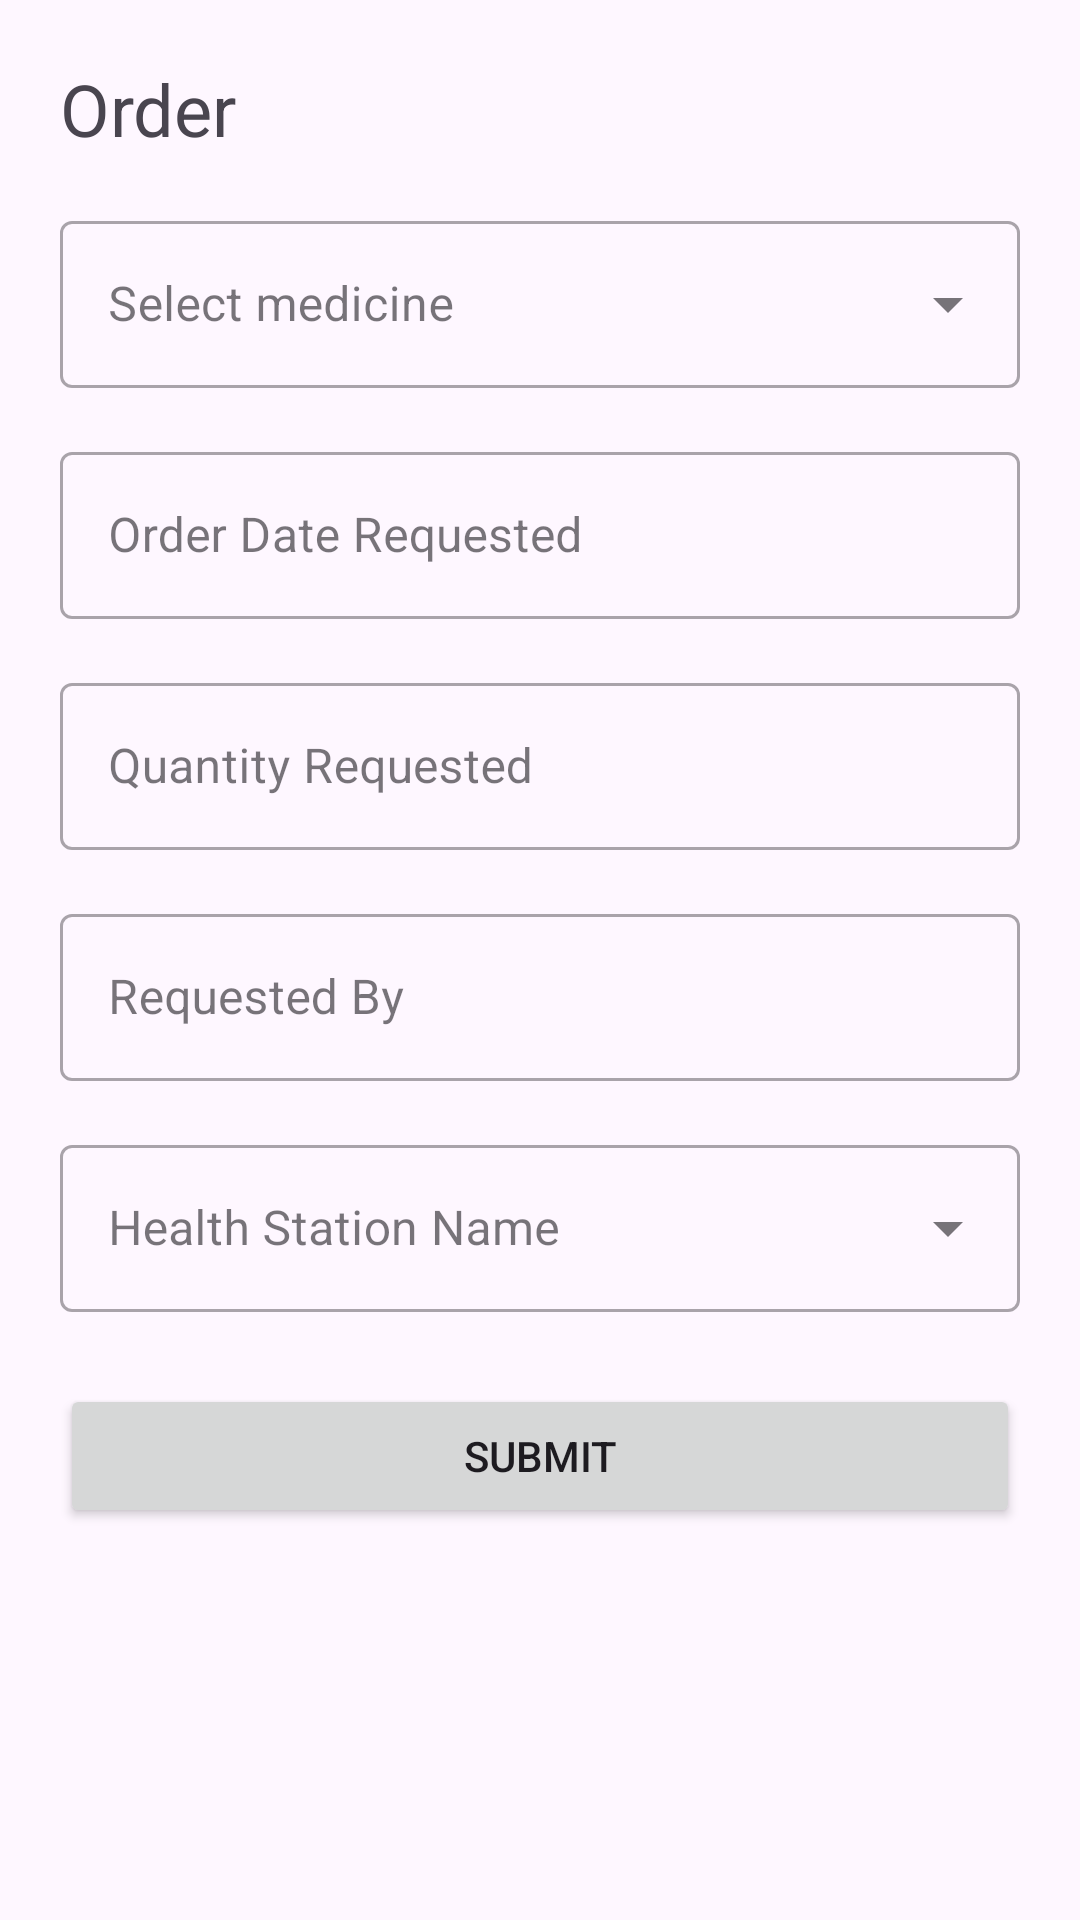

Reconstruct the res/layout file that produces this screen, plus the resources it refers to.
<!-- AndroidManifest.xml: application theme Theme.MedicareApp -->
<!-- res/layout/order_bottom_sheet.xml -->
<?xml version="1.0" encoding="utf-8"?>
<LinearLayout xmlns:android="http://schemas.android.com/apk/res/android"
    android:layout_width="match_parent"
    android:layout_height="match_parent"
    xmlns:app="http://schemas.android.com/apk/res-auto"
    android:padding="20dp"
    android:orientation="vertical"
    app:layout_behavior="com.google.android.material.bottomsheet.BottomSheetBehavior">

    <TextView
        android:layout_width="match_parent"
        android:layout_height="wrap_content"
        android:textSize="24dp"
        android:text="@string/menu_add_order"/>

    <com.google.android.material.textfield.TextInputLayout style="@style/Widget.MaterialComponents.TextInputLayout.OutlinedBox.ExposedDropdownMenu"
        android:layout_width="match_parent"
        android:layout_height="wrap_content"
        android:layout_marginTop="16dp"
        android:hint="Select medicine">

        <com.google.android.material.textfield.MaterialAutoCompleteTextView
            android:layout_width="match_parent"
            android:layout_height="wrap_content"
            android:id="@+id/dpMedicineName"
            />

    </com.google.android.material.textfield.TextInputLayout>


    
    <com.google.android.material.textfield.TextInputLayout
        android:id="@+id/t_order_date_requested"
        android:layout_width="match_parent"
        android:layout_height="wrap_content"
        android:hint="Order Date Requested"
        android:layout_marginTop="16dp"
        style="@style/Widget.MaterialComponents.TextInputLayout.OutlinedBox">

        <EditText
            android:id="@+id/editTextOrderDate"
            android:layout_width="match_parent"
            android:layout_height="wrap_content"
            android:inputType="date"
            android:theme="@style/ThemeEditTextLight" />

    </com.google.android.material.textfield.TextInputLayout>

    
    <com.google.android.material.textfield.TextInputLayout
        android:id="@+id/t_quantity_requested"
        android:layout_width="match_parent"
        android:layout_height="wrap_content"
        android:hint="Quantity Requested"
        android:layout_marginTop="16dp"
        style="@style/Widget.MaterialComponents.TextInputLayout.OutlinedBox">

        <EditText
            android:id="@+id/editTextQuantity"
            android:layout_width="match_parent"
            android:layout_height="wrap_content"
            android:inputType="number"/>

    </com.google.android.material.textfield.TextInputLayout>

    
    <com.google.android.material.textfield.TextInputLayout
        android:id="@+id/t_requested_by"
        android:layout_width="match_parent"
        android:layout_height="wrap_content"
        android:hint="Requested By"
        android:layout_marginTop="16dp"
        style="@style/Widget.MaterialComponents.TextInputLayout.OutlinedBox">

        <EditText
            android:id="@+id/editTextRequestedBy"
            android:layout_width="match_parent"
            android:layout_height="wrap_content"
            android:inputType="text"/>

    </com.google.android.material.textfield.TextInputLayout>

    

    <com.google.android.material.textfield.TextInputLayout style="@style/Widget.MaterialComponents.TextInputLayout.OutlinedBox.ExposedDropdownMenu"
        android:layout_width="match_parent"
        android:layout_height="wrap_content"
        android:layout_marginTop="16dp"
        android:hint="Health Station Name">

        <com.google.android.material.textfield.MaterialAutoCompleteTextView
            android:layout_width="match_parent"
            android:layout_height="wrap_content"
            android:id="@+id/editTextHealthStation"
            />

    </com.google.android.material.textfield.TextInputLayout>

    
    <Button
        android:id="@+id/btn_submit"
        android:layout_width="match_parent"
        android:layout_height="wrap_content"
        android:text="Submit"
        android:layout_marginTop="24dp"/>

</LinearLayout>
<!-- resources referenced by this layout -->
<resources>
  <string name="menu_add_order">Order</string>
  <style name="ThemeEditTextLight">
          
          <item name="colorControlNormal">#FFFFFF</item>
          
          <item name="android:textColor">#FFFFFF</item>
          
          <item name="android:textColorHint">#BDBDBD</item>
      </style>
  <style name="Theme.MedicareApp" parent="Base.Theme.MedicareApp" />
  <style name="Base.Theme.MedicareApp" parent="Theme.Material3.DayNight.NoActionBar">
          
          
      </style>
</resources>
